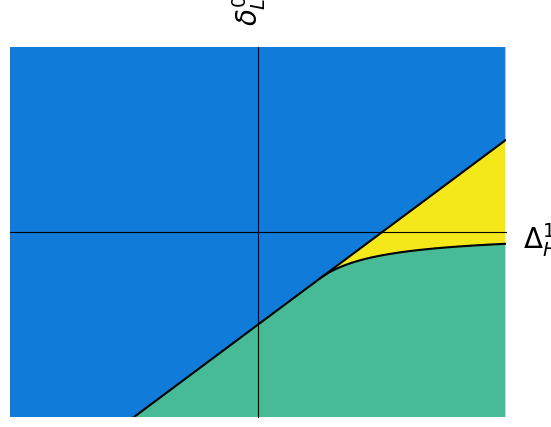
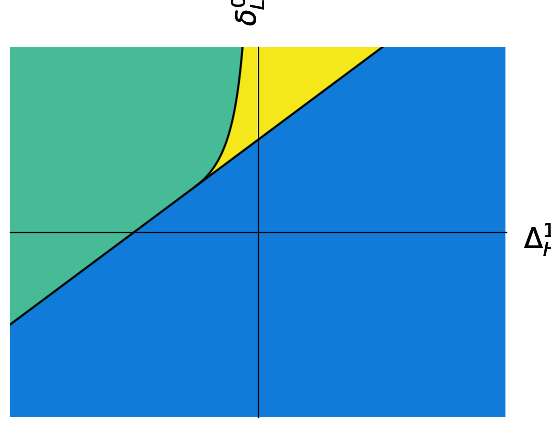

The script that saved these images, in order:
#!/usr/bin/env python3
# -*- coding: utf-8 -*-
"""
Created on Wed Jun 13 11:56:20 2018

[redacted]
"""

"""
Make plots for d11 d01 d10 d00 that show the different regimes as a function of the parameters
"""

import numpy as np
import pylab as plt
"""
Define color pallette
"""
from matplotlib.colors import LinearSegmentedColormap

cm_data = [[0.2081, 0.1663, 0.5292], [0.2116238095, 0.1897809524, 0.5776761905], 
 [0.212252381, 0.2137714286, 0.6269714286], [0.2081, 0.2386, 0.6770857143], 
 [0.1959047619, 0.2644571429, 0.7279], [0.1707285714, 0.2919380952, 
  0.779247619], [0.1252714286, 0.3242428571, 0.8302714286], 
 [0.0591333333, 0.3598333333, 0.8683333333], [0.0116952381, 0.3875095238, 
  0.8819571429], [0.0059571429, 0.4086142857, 0.8828428571], 
 [0.0165142857, 0.4266, 0.8786333333], [0.032852381, 0.4430428571, 
  0.8719571429], [0.0498142857, 0.4585714286, 0.8640571429], 
 [0.0629333333, 0.4736904762, 0.8554380952], [0.0722666667, 0.4886666667, 
  0.8467], [0.0779428571, 0.5039857143, 0.8383714286], 
 [0.079347619, 0.5200238095, 0.8311809524], [0.0749428571, 0.5375428571, 
  0.8262714286], [0.0640571429, 0.5569857143, 0.8239571429], 
 [0.0487714286, 0.5772238095, 0.8228285714], [0.0343428571, 0.5965809524, 
  0.819852381], [0.0265, 0.6137, 0.8135], [0.0238904762, 0.6286619048, 
  0.8037619048], [0.0230904762, 0.6417857143, 0.7912666667], 
 [0.0227714286, 0.6534857143, 0.7767571429], [0.0266619048, 0.6641952381, 
  0.7607190476], [0.0383714286, 0.6742714286, 0.743552381], 
 [0.0589714286, 0.6837571429, 0.7253857143], 
 [0.0843, 0.6928333333, 0.7061666667], [0.1132952381, 0.7015, 0.6858571429], 
 [0.1452714286, 0.7097571429, 0.6646285714], [0.1801333333, 0.7176571429, 
  0.6424333333], [0.2178285714, 0.7250428571, 0.6192619048], 
 [0.2586428571, 0.7317142857, 0.5954285714], [0.3021714286, 0.7376047619, 
  0.5711857143], [0.3481666667, 0.7424333333, 0.5472666667], 
 [0.3952571429, 0.7459, 0.5244428571], [0.4420095238, 0.7480809524, 
  0.5033142857], [0.4871238095, 0.7490619048, 0.4839761905], 
 [0.5300285714, 0.7491142857, 0.4661142857], [0.5708571429, 0.7485190476, 
  0.4493904762], [0.609852381, 0.7473142857, 0.4336857143], 
 [0.6473, 0.7456, 0.4188], [0.6834190476, 0.7434761905, 0.4044333333], 
 [0.7184095238, 0.7411333333, 0.3904761905], 
 [0.7524857143, 0.7384, 0.3768142857], [0.7858428571, 0.7355666667, 
  0.3632714286], [0.8185047619, 0.7327333333, 0.3497904762], 
 [0.8506571429, 0.7299, 0.3360285714], [0.8824333333, 0.7274333333, 0.3217], 
 [0.9139333333, 0.7257857143, 0.3062761905], [0.9449571429, 0.7261142857, 
  0.2886428571], [0.9738952381, 0.7313952381, 0.266647619], 
 [0.9937714286, 0.7454571429, 0.240347619], [0.9990428571, 0.7653142857, 
  0.2164142857], [0.9955333333, 0.7860571429, 0.196652381], 
 [0.988, 0.8066, 0.1793666667], [0.9788571429, 0.8271428571, 0.1633142857], 
 [0.9697, 0.8481380952, 0.147452381], [0.9625857143, 0.8705142857, 0.1309], 
 [0.9588714286, 0.8949, 0.1132428571], [0.9598238095, 0.9218333333, 
  0.0948380952], [0.9661, 0.9514428571, 0.0755333333], 
 [0.9763, 0.9831, 0.0538]]

parula_map = LinearSegmentedColormap.from_list('parula', cm_data)

blu=parula_map(55)
grn=parula_map(135)
yel=parula_map(245)
label01='$\Delta_H^1$'
label10='$\delta_L^0$'
"""
SUBFIGURE (c)
"""
d11=-1
d00=1

"Plots and Filling instructions"
fig = plt.figure(1)
ax = fig.add_subplot(1, 1, 1)
d01=np.arange(-4,4,.01)
y1=d01-2*(-d11*d00)**(1/2)
plt.plot(d01,y1,'k')
ax.fill_between(d01,y1,5,facecolor=blu)

d01=np.arange(np.sqrt(-d11*d00),4,.01)
y2=d11*d00/d01
y1=d01-2*(-d11*d00)**(1/2)
plt.plot(d01,y2,'k')

ax.fill_between(d01,y1, y2,facecolor=yel, interpolate=True)
ax.fill_between(d01,-5, y2, facecolor=grn, interpolate=True)

d01=np.arange(-4,np.sqrt(-d11*d00)+.01,.01)
y1=d01-2*(-d11*d00)**(1/2)
ax.fill_between(d01,y1, -5, facecolor=grn, interpolate=True)

#"contour"
#x = np.arange(np.sqrt(-d11*d00),4,.01)
#y = np.arange(-np.sqrt(-d11*d00),4,.01)
#d01, d10 = np.meshgrid(x,y)
#eCrit = (((4*d11*d00+(d01-d10)**2)**(1/2)-d10-d01)*((4*d11*d00+(d01-d10)**2)**(1/2)-2*d11+d01-d10)*((4*d11*d00+(d01-d10)**2)**(1/2)-2*d00-d01+d10))/(8*(d11+d10-d01-d00)**2)
#levels=[.1,.2,.3,.5]
#CS = ax.contour(d01, d10, eCrit,levels,colors = 'k')
#ax.clabel(CS,CS.levels[::2], fmt='%2.1f',fontsize=12, inline=1)

"General sytle for all subfigs"
plt.ylim(-4,4)
plt.xlim(-4,4)
ax.spines['bottom'].set_position('zero')
ax.spines['left'].set_position('zero')
ax.spines['right'].set_color('none')
ax.spines['top'].set_color('none')
ax.set_yticks([])
ax.set_xticks([])
plt.xlabel(label01,fontsize=20)
plt.ylabel(label10,fontsize=20)
ax.xaxis.set_label_coords(1.07, 0.53)
ax.yaxis.set_label_coords(.52, 1.1)

plt.show()



"""
SUBFIGURE (b)
"""
d11=1
d00=1
"Plots and Filling instructions"

x = np.arange(.015,4,.01)
y = np.arange(.01,4,.01)



fig1 = plt.figure(2)
ax1 = fig1.add_subplot(1, 1, 1)

d01=np.arange(.01,4,.01)
y2=d11*d00/d01
plt.plot(d01,y2,'k')
ax1.fill_between(d01,5,y2,facecolor=yel)
ax1.fill_between(d01,-5,y2,facecolor=blu)
d01, d10 = np.meshgrid(x,y)
eCrit = (((4*d11*d00+(d01-d10)**2)**(1/2)-d10-d01)*((4*d11*d00+(d01-d10)**2)**(1/2)-2*d11+d01-d10)*((4*d11*d00+(d01-d10)**2)**(1/2)-2*d00-d01+d10))/(8*(d11+d10-d01-d00)**2)
levels=[.1,.2,.3,.4,.5,.6]
CS = ax1.contour(d01, d10, eCrit,levels,colors = 'k')
ax1.clabel(CS,CS.levels[::2], fmt='%2.1f',fontsize=12, inline=1)

d01=np.arange(-4,0,.01)
ax1.fill_between(d01,-5,5,facecolor=blu)

"General sytle for all subfigs"
plt.ylim(-4,4)
plt.xlim(-4,4)
ax1.spines['bottom'].set_position('zero')
ax1.spines['left'].set_position('zero')
ax1.spines['right'].set_color('none')
ax1.spines['top'].set_color('none')
ax1.set_yticks([])
ax1.set_xticks([])
plt.xlabel(label01,fontsize=20)
plt.ylabel(label10,fontsize=20)
ax1.xaxis.set_label_coords(1.07, 0.53)
ax1.yaxis.set_label_coords(.52, 1.1)

plt.show()


"""
SUBFIGURE (a)
"""
d11=-1
d00=-1

"Plots and Filling instructions"
fig2 = plt.figure(2)
ax2 = fig2.add_subplot(1, 1, 1)
d01=np.arange(-4,4,.01)
ax2.fill_between(d01,-5,5,facecolor=grn)



"General sytle for all subfigs"
plt.ylim(-4,4)
plt.xlim(-4,4)
ax2.spines['bottom'].set_position('zero')
ax2.spines['left'].set_position('zero')
ax2.spines['right'].set_color('none')
ax2.spines['top'].set_color('none')
ax2.set_yticks([])
ax2.set_xticks([])
plt.xlabel(label01,fontsize=20)
plt.ylabel(label10,fontsize=20)
ax2.xaxis.set_label_coords(1.07, 0.53)
ax2.yaxis.set_label_coords(.52, 1.1)

plt.show()


"""
SUBFIGURE (d)
"""
d11=1
d00=-1
"Plots and Filling instructions"
fig3 = plt.figure(2)
ax3 = fig3.add_subplot(1, 1, 1)
d01=np.arange(-4,4,.01)
y1=d01+2*(-d11*d00)**(1/2)
plt.plot(d01,y1,'k')
ax3.fill_between(d01,y1,-5,facecolor=blu)

d01=np.arange(-4,-np.sqrt(-d11*d00)+.01,.01)
y1=d01+2*(-d11*d00)**(1/2)
ax3.fill_between(d01,5, y1, facecolor=grn, interpolate=True)

d01=np.arange(-np.sqrt(-d11*d00),0,.01)
y1=d01+2*(-d11*d00)**(1/2)
y2=d11*d00/d01
plt.plot(d01,y2,'k')
ax3.fill_between(d01,y2,5,facecolor=grn)
ax3.fill_between(d01,y2,y1,facecolor=yel)

d01=np.arange(0,4,.01)
y1=d01+2*(-d11*d00)**(1/2)
ax3.fill_between(d01,5,y1,facecolor=yel)


"General sytle for all subfigs"
plt.ylim(-4,4)
plt.xlim(-4,4)
ax3.spines['bottom'].set_position('zero')
ax3.spines['left'].set_position('zero')
ax3.spines['right'].set_color('none')
ax3.spines['top'].set_color('none')
ax3.set_yticks([])
ax3.set_xticks([])
plt.xlabel(label01,fontsize=20)
plt.ylabel(label10,fontsize=20)
ax3.xaxis.set_label_coords(1.07, 0.53)
ax3.yaxis.set_label_coords(.52, 1.1)

plt.show()




"""SAVE FIGS"""
#
#fig.savefig('../FIGS/d01d10clowres.png',dpi=100, bbox_inches='tight')
#fig1.savefig('../FIGS/d01d10blowres.png',dpi=100, bbox_inches='tight')
#fig2.savefig('../FIGS/d01d10alowres.png',dpi=100, bbox_inches='tight')
#fig3.savefig('../FIGS/d01d10dlowres.png',dpi=100, bbox_inches='tight')
#
#"""HRES FIGS"""
#fig.savefig('../FIGS/d01d10c.png',dpi=300, bbox_inches='tight')
#fig1.savefig('../FIGS/d01d10b.png',dpi=300, bbox_inches='tight')
#fig2.savefig('../FIGS/d01d10a.png',dpi=300, bbox_inches='tight')
#fig3.savefig('../FIGS/d01d10d.png',dpi=300, bbox_inches='tight')
#
#"""PDF FIGS"""
#fig.savefig('../FIGS/d01d10c1.pdf', bbox_inches='tight')
#fig1.savefig('../FIGS/d01d10b1.pdf', bbox_inches='tight')
#fig2.savefig('../FIGS/d01d10a1.pdf', bbox_inches='tight')
#fig3.savefig('../FIGS/d01d10d1.pdf', bbox_inches='tight')



























